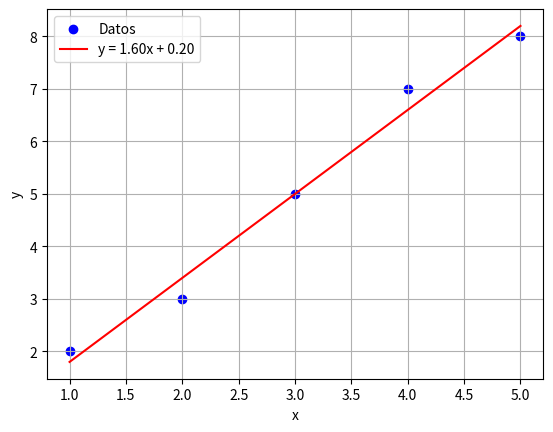

Reproduce this figure in Python.
import matplotlib.pyplot as plt

def get_sum(p):
    sum = 0
    for n in p:
        sum += n
    return sum

def calculate_w(x, y, x2, xy, n):
    upper = n*xy-x*y
    under = n*x2-x**2
    return upper/under

def calculate_b(x, y, w, n):
    upper = y-w*x
    return upper/n

def graficar(x, y, w, b):
    # Puntos
    plt.scatter(x, y, color="blue", label="Datos")

    # Recta
    y_pred = [w*xi+b for xi in x]
    plt.plot(x, y_pred, color="red", label=f"y = {w:.2f}x + {b:.2f}")

    # Extras
    plt.xlabel("x")
    plt.ylabel("y")
    plt.legend()
    plt.grid(True)
    plt.show()

def main():
    puntos = [(1,2),(2,3),(3,5),(4,7),(5,8)]
    # puntos = [(1,2),(2,3),(3,5),(4,7),(5,8),(19,20),(0,0),(-3, 30)]

    # Tomamos los elementos que querramos
    x = [px for px,py in puntos]
    y = [py for px,py in puntos]
    x2 = [px**2 for px,py in puntos]
    xy = [px*py for px,py in puntos]

    # Obtenemos la suma de los elementos
    sum_x = get_sum(x)
    sum_y = get_sum(y)
    sum_x2 = get_sum(x2)
    sum_xy = get_sum(xy)

    # Calculamos w y b
    w = calculate_w(sum_x, sum_y, sum_x2, sum_xy, len(puntos))
    b = calculate_b(sum_x, sum_y, w, len(puntos))
    print(f"Recta ajustada: y = {w}x + {b}")

    # Graficamos
    graficar(x, y, w, b)

    return 0

if __name__ == "__main__":
    main()